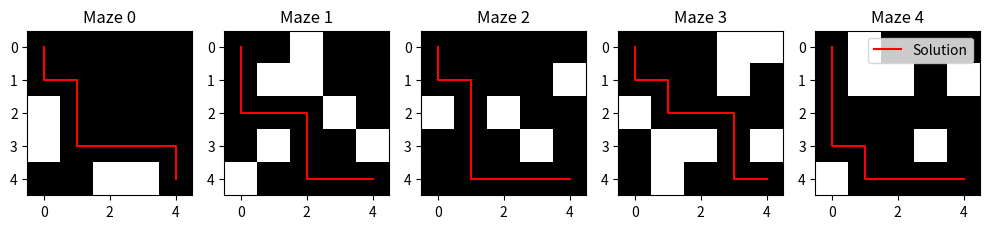

Here is the Python script that generated this plot:
import numpy as np
import matplotlib.pyplot as plt
from collections import deque
from typing import List, Tuple, Dict, Optional


def generate_maze_dataset(num_mazes: int, size: Tuple[int, int], fill_percent: float) -> np.ndarray:
    """
    Генерация датасета лабиринтов
    :param num_mazes: количество лабиринтов
    :param size: размер лабиринта
    :param fill_percent: процент заполнения
    :return: список лабиринтов
    """
    mazes = []
    for _ in range(num_mazes):
        maze = np.random.choice([0, 1], size=size, p=[1 - fill_percent, fill_percent])
        mazes.append(maze)
    mazes_array = np.array(mazes, dtype=np.int8)
    return mazes_array


def bfs(maze: np.ndarray, start: Tuple[int, int], end: Tuple[int, int]) -> Optional[List[Tuple[int, int]]]:
    """
    Классический алгоритм поиск в ширину (BFS) для поиска пути в лабиринте
    :param maze: лабиринт
    :param start: начальная точка
    :param end: конечная точка
    :return: список координат пути
    """
    rows, cols = maze.shape
    queue = deque([start])
    visited = set([start])
    prev = {start: None}  # Словарь для отслеживания предыдущих узлов

    if maze[0, 0] == 1:
        return None

    while queue:

        x, y = queue.popleft()
        if (x, y) == end:
            return reconstruct_path(prev, start, end)  # Восстановление пути

        for dx, dy in [(-1, 0), (1, 0), (0, -1), (0, 1)]:  # Вверх, вниз, влево, вправо
            nx, ny = x + dx, y + dy
            if 0 <= nx < rows and 0 <= ny < cols and maze[nx, ny] == 0 and (nx, ny) not in visited:
                queue.append((nx, ny))
                visited.add((nx, ny))
                prev[(nx, ny)] = (x, y)  # Запись предыдущего узла

    return None  # Путь не найден


def reconstruct_path(prev: Dict[Tuple[int, int], Tuple[int, int]],
                     start: Tuple[int, int],
                     end: Tuple[int, int]) -> List[Tuple[int, int]]:
    """
    Восстановление пути из словаря предыдущих координат пути
    :param prev: словарь для отслеживания предыдущих узлов
    :param start: начальная точка
    :param end: конечная точка
    :return:
    """
    path = []
    current = end
    while current != start:
        path.append(current)
        current = prev[current]
    path.append(start)
    path.reverse()  # Инвертирование пути, чтобы начать с начальной точки)
    return path


def solve_mazes(mazes: np.ndarray, start: Tuple[int, int], end: Tuple[int, int]) -> List[Optional[List[Tuple[int, int]]]]:
    """
    Решение лабиринтов
    :param mazes: лабиринты
    :param start: начальная точка
    :param end: конечная точка
    :return: массив решений
    """
    solutions = []
    for i, maze in enumerate(mazes):
        path = bfs(maze, start, end)
        if path is None:
            solutions.append(None)
        if path:
            solutions.append(path)

    return solutions


def filter_mazes(mazes: np.ndarray, solutions: List[Optional[List[Tuple[int, int]]]]) -> Tuple[np.ndarray, np.ndarray]:
    """
    Фильтрация лабиринтов и решений
    :param mazes: лабиринты
    :param solutions: решения
    :return: отфильтрованные лабиринты и решения
    """
    filtered_mazes = []
    filtered_solutions = []
    for i, solution in enumerate(solutions):
        if solution:
            filtered_mazes.append(mazes[i])
            filtered_solutions.append(solution)

    filtered_mazes_array = np.array(filtered_mazes, dtype=np.int8)
    filtered_solutions_array = np.array(filtered_solutions, dtype=object)

    return filtered_mazes_array, filtered_solutions_array

if __name__ == "__main__":

    num_mazes = 1000  # Количество лабиринтов
    size = (5, 5)  # Размер лабиринта
    fill_percent = 0.3  # Процент заполнения

    # Генерация датасета
    mazes = generate_maze_dataset(num_mazes, size, fill_percent)

    # Начальная и конечная точка
    start = (0, 0)
    end = (size[0] - 1, size[1] - 1)

    # Решение лабиринтов
    solutions = solve_mazes(mazes, start, end)

    # Фильтрация лабиринтов и решений
    solved_mazes_dataset, solutions_dataset = filter_mazes(mazes, solutions)

    # Визуализация
    plt.figure(figsize=(10, 5))
    for i in range(5):
        plt.subplot(1, 5, i + 1)
        plt.title(f'Maze {i}')
        plt.imshow(solved_mazes_dataset[i], cmap='gray')
        plt.plot([y for x, y in solutions_dataset[i]],
                 [x for x, y in solutions_dataset[i]],
                 c='r', label='Solution')
    plt.legend(loc='upper right')
    plt.tight_layout()
    plt.show()
